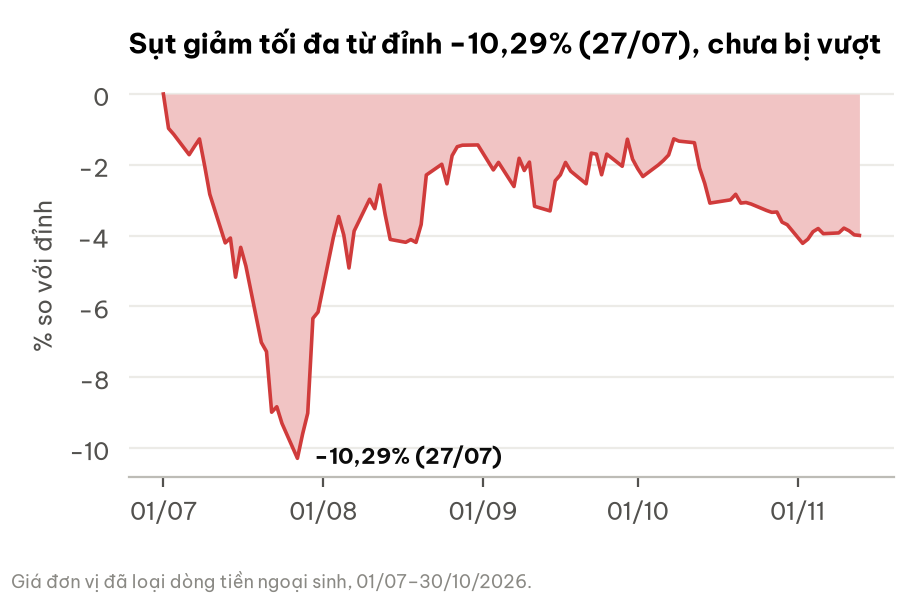

The table this chart was drawn from, first rows:
date, dd_pct, bench_dd_pct
2026-07-01, 0.0, 
2026-07-02, -0.9696, 
2026-07-03, -1.137, 
2026-07-06, -1.713, 
2026-07-07, -1.486, 
2026-07-08, -1.269, 
2026-07-09, -2.024, 
2026-07-10, -2.831, 
2026-07-13, -4.204, 
2026-07-14, -4.067, 
2026-07-15, -5.173, 
2026-07-16, -4.33, 
2026-07-17, -4.855, 
2026-07-20, -7.015, 
2026-07-21, -7.273, 
2026-07-22, -8.985, 
2026-07-23, -8.831, 
2026-07-24, -9.3, 
2026-07-27, -10.29, 
2026-07-28, -9.603, 
2026-07-29, -9.012, 
2026-07-30, -6.335, 
2026-07-31, -6.156, 
2026-08-03, -4.027, 
2026-08-04, -3.458, 
2026-08-05, -3.988, 
2026-08-06, -4.913, 
2026-08-07, -3.869, 
2026-08-10, -2.972, 
2026-08-11, -3.237, 
2026-08-12, -2.566, 
2026-08-13, -3.394, 
2026-08-14, -4.106, 
2026-08-17, -4.187, 
2026-08-18, -4.111, 
2026-08-19, -4.19, 
2026-08-20, -3.684, 
2026-08-21, -2.287, 
2026-08-24, -1.983, 
2026-08-25, -2.536, 
2026-08-26, -1.741, 
2026-08-27, -1.488, 
2026-08-28, -1.445, 
2026-08-31, -1.438, 
2026-09-03, -2.144, 
2026-09-04, -1.93, 
2026-09-07, -2.611, 
2026-09-08, -1.815, 
2026-09-09, -2.159, 
2026-09-10, -1.922, 
2026-09-11, -3.171, 
2026-09-14, -3.301, 
2026-09-15, -2.451, 
2026-09-16, -2.282, 
2026-09-17, -1.932, 
2026-09-18, -2.177, 
2026-09-21, -2.535, 
2026-09-22, -1.669, 
2026-09-23, -1.698, 
2026-09-24, -2.281, 
... 36 more rows
